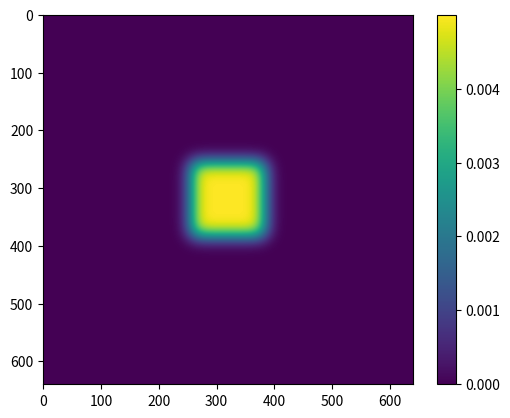

Here is the Python script that generated this plot: (Note: this script raises an exception after producing the figure.)
import time
import numpy as np
import matplotlib.pyplot as plt

def save_figure(u):
    plt.figure()
    plt.imshow(u)
    plt.colorbar()
    plt.savefig(__file__.rsplit(".", 1)[0] + ".png")
    plt.close()

#@profile
def custom_roll(rollee, shift, axis, out):
    if shift==1 and axis==0:
        out[1:, :] += rollee[:-1, :]
        out[0, :] += rollee[-1, :]
    elif shift == -1 and axis == 0:
        out[:-1, :] += rollee[1:, :]
        out[-1, :] += rollee[0, :]
    elif shift == 1 and axis == 1:
        out[:, 1:] += rollee[:, :-1]
        out[:, 0] += rollee[:, -1]
    elif shift == -1 and axis == 1:
        out[:, :-1] += rollee[:, 1:]
        out[:, -1] += rollee[:, 0]

#@profile
def diffusion_op(u_in, u_out):
    np.copyto(u_out, u_in)
    u_out *= -4
    custom_roll(u_in, +1, 0, u_out)
    custom_roll(u_in, -1, 0, u_out)
    custom_roll(u_in, +1, 1, u_out)
    custom_roll(u_in, -1, 1, u_out)

#@profile
def diffusion(u_in, u_out, dt, D=1):
    diffusion_op(u_in, u_out)
    u_out *= D * dt
    u_out += u_in

#@profile
def dropInk(max_iter):
    u = np.zeros(data_size)
    u_new = np.zeros(data_size)
    ink_low = int(data_size[0] * 0.4)
    ink_high = int(data_size[0] * 0.6)
    u[ink_low:ink_high, ink_low:ink_high] = 0.005
    start = time.time()
    
    for i in range(max_iter):
        diffusion(u, u_new, 0.1)
        u, u_new = u_new, u
    end = time.time()
    return end-start, u

# main loop for profiling
if __name__ == "__main__":
    data_size = (640,640)
    elapsed, u = dropInk(1000)
    save_figure(u)
    print("time elapsed:", elapsed)

# time elapsed: 1.7757248878479004
# kernprof -lv diffusion_custom.py
# perf stat -e cycles,instructions,cache-references,cache-misses,branches,branch-misses,task-clock,faults,minor-faults,cs,migrations python3 diffusion_custom.py
